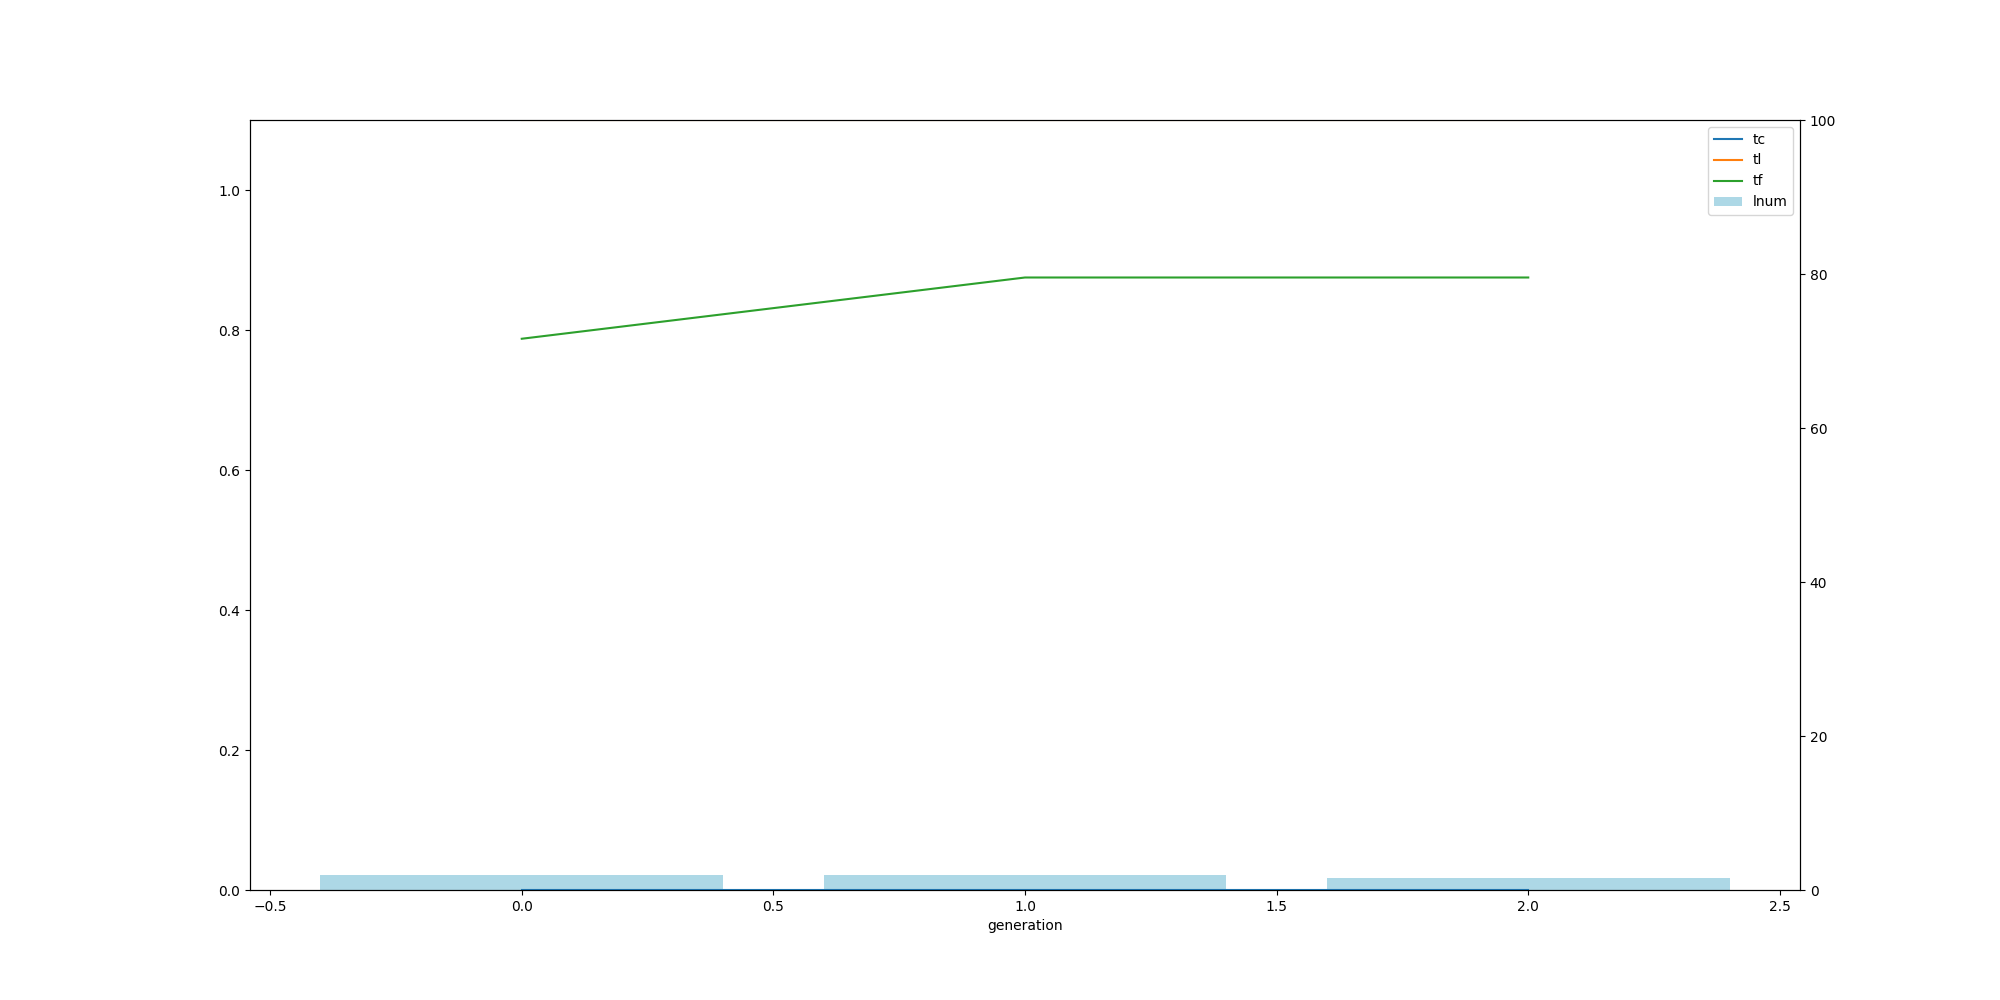

The file beside this chart, header and first rows:
, ge, tc, tl, tf, ln
0, 0, 0.0, 1.1, 0.7875, 2.0
1, 1, 0.0, 1.1, 0.875, 2.0
2, 2, 0.0, 1.1, 0.875, 1.5
